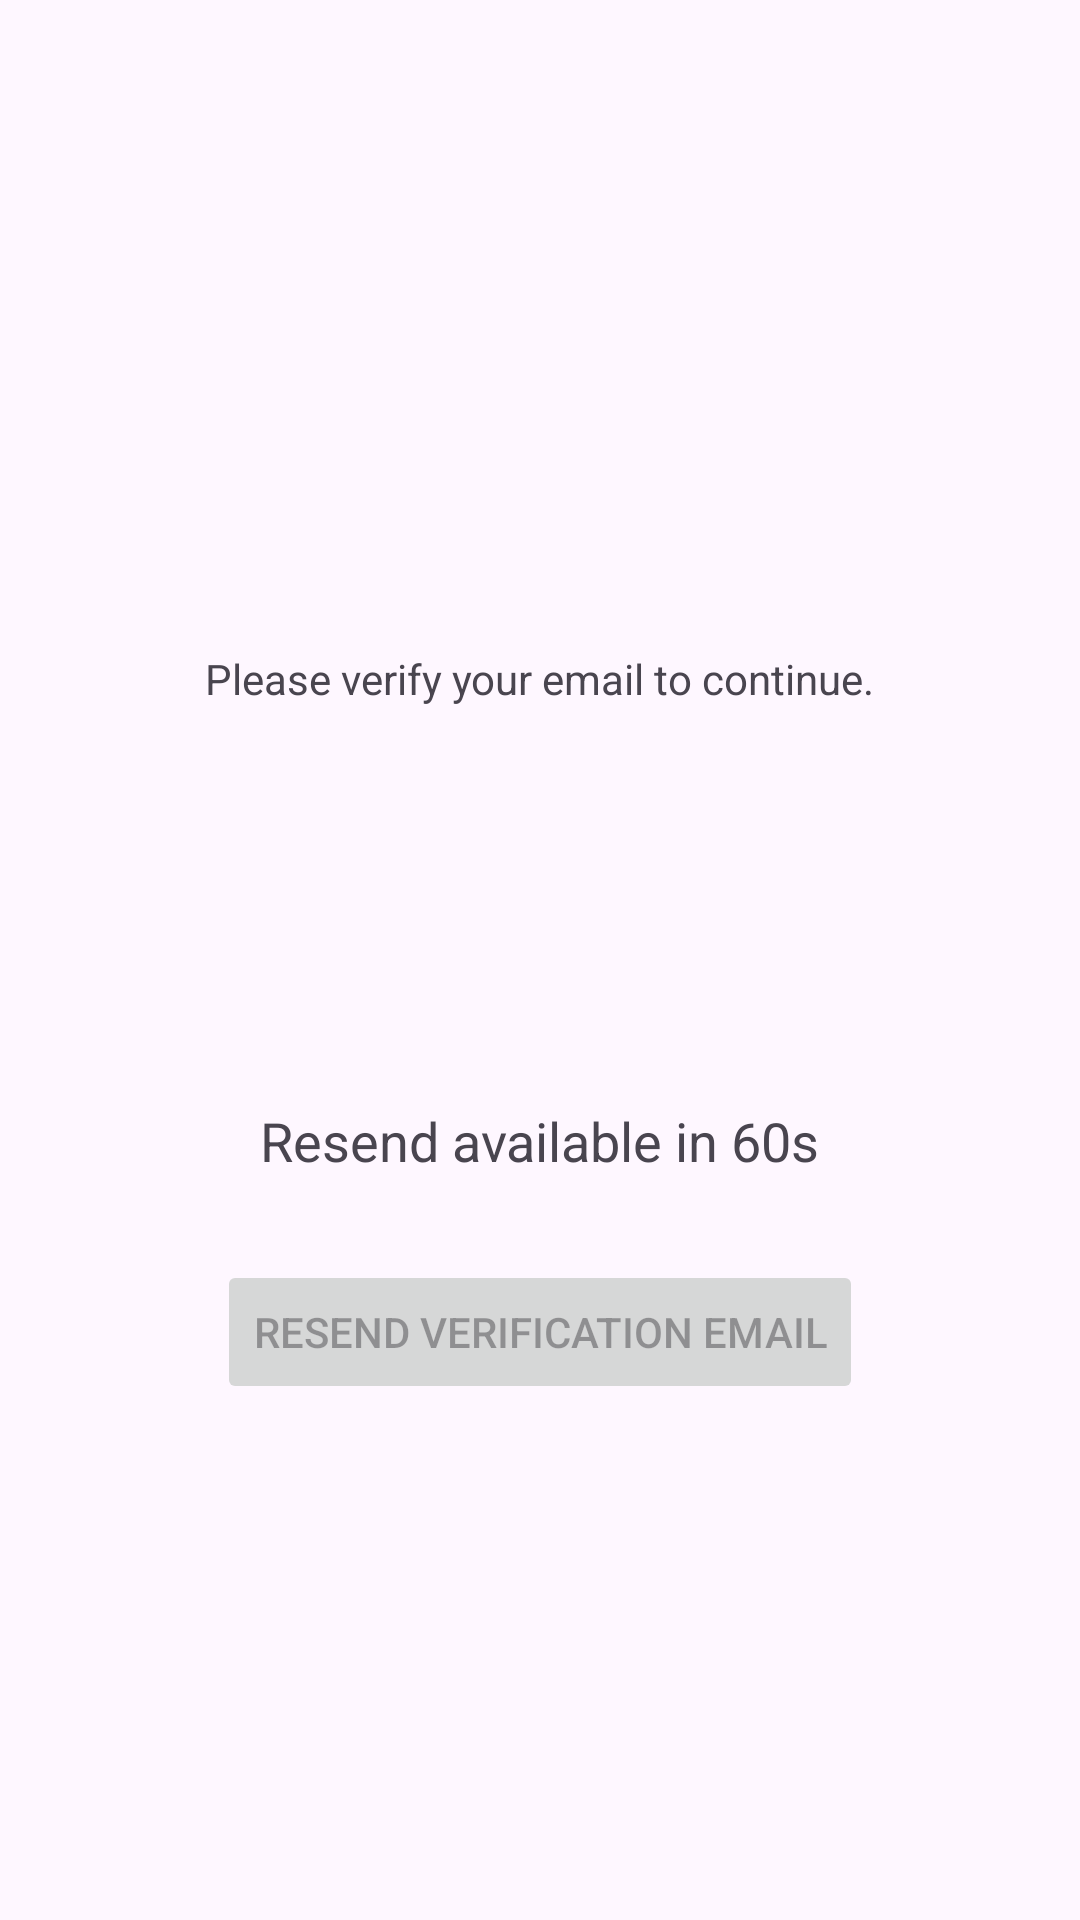

Write the Android layout XML for this screen, with the resource values it uses.
<!-- AndroidManifest.xml: application theme Theme.CafeAdab -->
<!-- res/layout/activity_verification_pending.xml -->
<androidx.constraintlayout.widget.ConstraintLayout xmlns:android="http://schemas.android.com/apk/res/android"
    xmlns:app="http://schemas.android.com/apk/res-auto"
    xmlns:tools="http://schemas.android.com/tools"
    android:layout_width="match_parent"
    android:layout_height="match_parent"
    tools:context=".VerificationPendingActivity">

    <TextView
        android:id="@+id/verificationPendingText"
        android:layout_width="wrap_content"
        android:layout_height="wrap_content"
        android:layout_marginBottom="16dp"
        android:gravity="center"
        android:text="Please verify your email to continue."
        app:layout_constraintBottom_toBottomOf="parent"
        app:layout_constraintEnd_toEndOf="parent"
        app:layout_constraintHorizontal_bias="0.497"
        app:layout_constraintStart_toStartOf="parent"
        app:layout_constraintTop_toTopOf="parent"
        app:layout_constraintVertical_bias="0.358" />

    <TextView
        android:id="@+id/countdownTextView"
        android:layout_width="wrap_content"
        android:layout_height="wrap_content"
        android:layout_marginTop="352dp"
        android:padding="16dp"
        android:text="Resend available in 60s"
        android:textSize="18sp"
        app:layout_constraintEnd_toEndOf="parent"
        app:layout_constraintStart_toStartOf="parent"
        app:layout_constraintTop_toTopOf="parent" />

    <Button
        android:id="@+id/resendVerificationButton"
        android:layout_width="wrap_content"
        android:layout_height="wrap_content"
        android:layout_marginTop="420dp"
        android:enabled="false"
        android:text="Resend Verification Email"
        app:layout_constraintEnd_toEndOf="parent"
        app:layout_constraintStart_toStartOf="parent"
        app:layout_constraintTop_toTopOf="parent" />

</androidx.constraintlayout.widget.ConstraintLayout>
<!-- resources referenced by this layout -->
<resources>
  <style name="Theme.CafeAdab" parent="Theme.MaterialComponents.DayNight.NoActionBar">
          
          <item name="colorPrimary">@color/green_500</item> 
          <item name="colorPrimaryVariant">@color/green_700</item> 
          <item name="colorOnPrimary">@color/white</item> 
          
          <item name="colorSecondary">@color/green_300</item> 
          <item name="colorSecondaryVariant">@color/green_500</item> 
          <item name="colorOnSecondary">@color/black</item> 
          
          <item name="android:statusBarColor">?attr/colorPrimaryVariant</item>
          
      </style>
  <color name="green_500">#4CAF50</color>
  <color name="green_700">#388E3C</color>
  <color name="white">#FFFFFFFF</color>
  <color name="green_300">#A5D6A7</color>
  <color name="black">#FF000000</color>
</resources>
